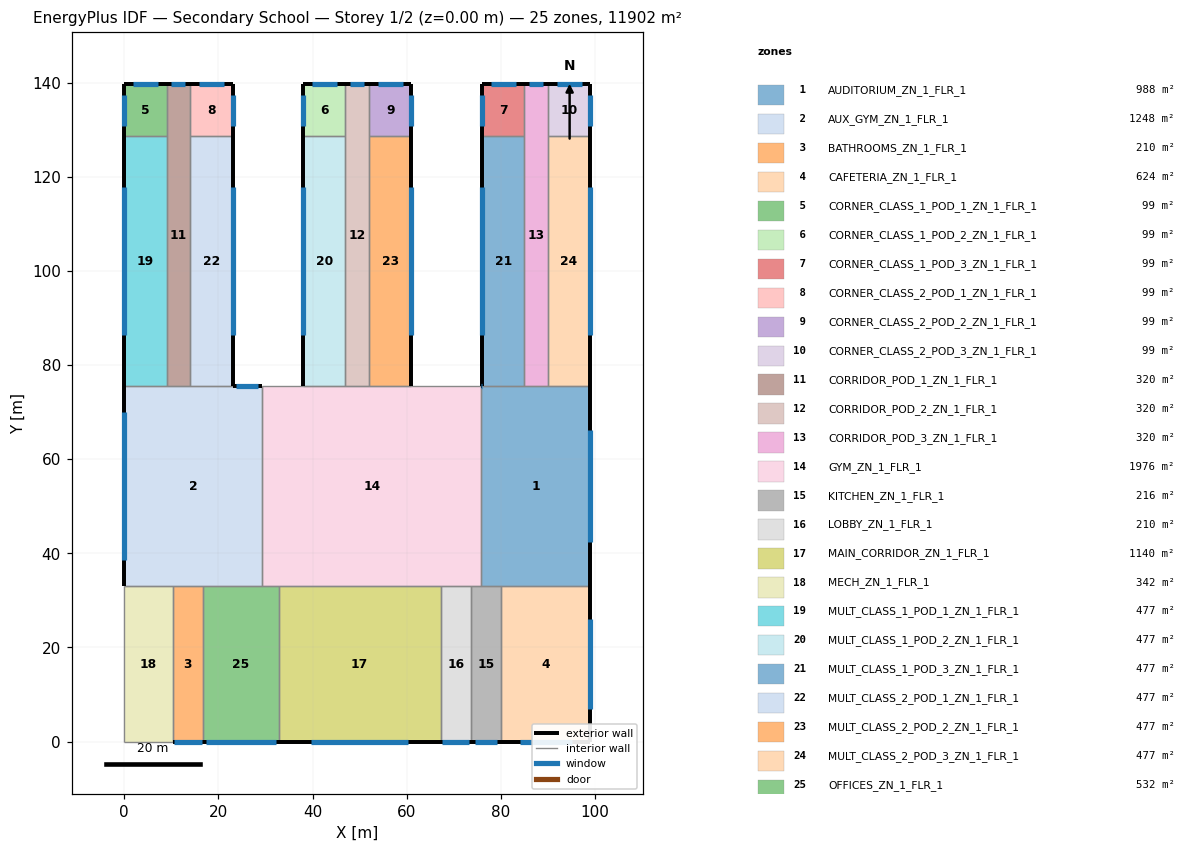
=== STOREY PLAN SPEC (per zone: floor XY polygon, exterior-wall plan segments, windows/doors) ===
zone 1: AUDITORIUM_ZN_1_FLR_1  (988.0 m²)
  floor: (75.78, 33.07) (75.78, 75.62) (99.00, 75.62) (99.00, 33.07)
  exterior wall: (99.00, 33.07) – (99.00, 75.62)  [42.5 m]
    window: (99.00, 42.48) – (99.00, 66.21)  [105.8 m²]
  exterior wall: (76.00, 75.62) – (75.78, 75.62)  [0.2 m]
    window: (75.95, 75.62) – (75.83, 75.62)  [0.6 m²]
  interior walls: 3
zone 2: AUX_GYM_ZN_1_FLR_1  (1248.0 m²)
  floor: (0.00, 33.07) (0.00, 75.62) (29.33, 75.62) (29.33, 33.07)
  exterior wall: (29.33, 75.62) – (23.00, 75.62)  [6.3 m]
    window: (28.50, 75.62) – (23.83, 75.62)  [27.6 m²]
  exterior wall: (0.00, 75.62) – (0.00, 33.07)  [42.5 m]
    window: (0.00, 70.04) – (0.00, 38.65)  [185.2 m²]
  interior walls: 3
zone 3: BATHROOMS_ZN_1_FLR_1  (210.0 m²)
  floor: (10.34, 0.00) (10.34, 33.07) (16.69, 33.07) (16.69, 0.00)
  exterior wall: (10.34, 0.00) – (16.69, 0.00)  [6.4 m]
    window: (10.59, 0.00) – (16.44, 0.00)  [21.6 m²]
  interior walls: 3
zone 4: CAFETERIA_ZN_1_FLR_1  (624.0 m²)
  floor: (80.13, 0.00) (80.13, 33.07) (99.00, 33.07) (99.00, 0.00)
  exterior wall: (80.13, 0.00) – (99.00, 0.00)  [18.9 m]
    window: (84.09, 0.00) – (95.04, 0.00)  [25.4 m²]
  exterior wall: (99.00, 0.00) – (99.00, 33.07)  [33.1 m]
    window: (99.00, 6.94) – (99.00, 26.13)  [44.6 m²]
  interior walls: 2
zone 5: CORNER_CLASS_1_POD_1_ZN_1_FLR_1  (99.0 m²)
  floor: (0.00, 128.62) (0.00, 139.62) (9.00, 139.62) (9.00, 128.62)
  exterior wall: (9.00, 139.62) – (0.00, 139.62)  [9.0 m]
    window: (7.16, 139.62) – (1.84, 139.62)  [12.6 m²]
  exterior wall: (0.00, 139.62) – (0.00, 128.62)  [11.0 m]
    window: (0.00, 137.37) – (0.00, 130.86)  [15.4 m²]
  interior walls: 2
zone 6: CORNER_CLASS_1_POD_2_ZN_1_FLR_1  (99.0 m²)
  floor: (38.00, 128.62) (38.00, 139.62) (47.00, 139.62) (47.00, 128.62)
  exterior wall: (47.00, 139.62) – (38.00, 139.62)  [9.0 m]
    window: (45.16, 139.62) – (39.84, 139.62)  [12.6 m²]
  exterior wall: (38.00, 139.62) – (38.00, 128.62)  [11.0 m]
    window: (38.00, 137.37) – (38.00, 130.86)  [15.4 m²]
  interior walls: 2
zone 7: CORNER_CLASS_1_POD_3_ZN_1_FLR_1  (99.0 m²)
  floor: (76.00, 128.62) (76.00, 139.62) (85.00, 139.62) (85.00, 128.62)
  exterior wall: (85.00, 139.62) – (76.00, 139.62)  [9.0 m]
    window: (83.16, 139.62) – (77.84, 139.62)  [12.6 m²]
  exterior wall: (76.00, 139.62) – (76.00, 128.62)  [11.0 m]
    window: (76.00, 137.37) – (76.00, 130.86)  [15.4 m²]
  interior walls: 2
zone 8: CORNER_CLASS_2_POD_1_ZN_1_FLR_1  (99.0 m²)
  floor: (14.00, 128.62) (14.00, 139.62) (23.00, 139.62) (23.00, 128.62)
  exterior wall: (23.00, 128.62) – (23.00, 139.62)  [11.0 m]
    window: (23.00, 130.86) – (23.00, 137.37)  [15.4 m²]
  exterior wall: (23.00, 139.62) – (14.00, 139.62)  [9.0 m]
    window: (21.16, 139.62) – (15.84, 139.62)  [12.6 m²]
  interior walls: 2
zone 9: CORNER_CLASS_2_POD_2_ZN_1_FLR_1  (99.0 m²)
  floor: (52.00, 128.62) (52.00, 139.62) (61.00, 139.62) (61.00, 128.62)
  exterior wall: (61.00, 128.62) – (61.00, 139.62)  [11.0 m]
    window: (61.00, 130.86) – (61.00, 137.37)  [15.4 m²]
  exterior wall: (61.00, 139.62) – (52.00, 139.62)  [9.0 m]
    window: (59.16, 139.62) – (53.84, 139.62)  [12.6 m²]
  interior walls: 2
zone 10: CORNER_CLASS_2_POD_3_ZN_1_FLR_1  (99.0 m²)
  floor: (90.00, 128.62) (90.00, 139.62) (99.00, 139.62) (99.00, 128.62)
  exterior wall: (99.00, 128.62) – (99.00, 139.62)  [11.0 m]
    window: (99.00, 130.86) – (99.00, 137.37)  [15.4 m²]
  exterior wall: (99.00, 139.62) – (90.00, 139.62)  [9.0 m]
    window: (97.16, 139.62) – (91.84, 139.62)  [12.6 m²]
  interior walls: 2
zone 11: CORRIDOR_POD_1_ZN_1_FLR_1  (320.0 m²)
  floor: (9.00, 75.62) (9.00, 139.62) (14.00, 139.62) (14.00, 75.62)
  exterior wall: (14.00, 139.62) – (9.00, 139.62)  [5.0 m]
    window: (12.98, 139.62) – (10.02, 139.62)  [7.0 m²]
  interior walls: 3
zone 12: CORRIDOR_POD_2_ZN_1_FLR_1  (320.0 m²)
  floor: (47.00, 75.62) (47.00, 139.62) (52.00, 139.62) (52.00, 75.62)
  exterior wall: (52.00, 139.62) – (47.00, 139.62)  [5.0 m]
    window: (50.98, 139.62) – (48.02, 139.62)  [7.0 m²]
  interior walls: 3
zone 13: CORRIDOR_POD_3_ZN_1_FLR_1  (320.0 m²)
  floor: (85.00, 75.62) (85.00, 139.62) (90.00, 139.62) (90.00, 75.62)
  exterior wall: (90.00, 139.62) – (85.00, 139.62)  [5.0 m]
    window: (88.98, 139.62) – (86.02, 139.62)  [7.0 m²]
  interior walls: 3
zone 14: GYM_ZN_1_FLR_1  (1976.0 m²)
  floor: (29.33, 33.07) (29.33, 75.62) (75.78, 75.62) (75.78, 33.07)
  interior walls: 6
zone 15: KITCHEN_ZN_1_FLR_1  (216.0 m²)
  floor: (73.60, 0.00) (73.60, 33.07) (80.13, 33.07) (80.13, 0.00)
  exterior wall: (73.60, 0.00) – (80.13, 0.00)  [6.5 m]
    window: (74.60, 0.00) – (79.13, 0.00)  [12.6 m²]
  interior walls: 3
zone 16: LOBBY_ZN_1_FLR_1  (210.0 m²)
  floor: (67.25, 0.00) (67.25, 33.07) (73.60, 33.07) (73.60, 0.00)
  exterior wall: (67.25, 0.00) – (73.60, 0.00)  [6.4 m]
    window: (67.54, 0.00) – (73.31, 0.00)  [21.0 m²]
  interior walls: 3
zone 17: MAIN_CORRIDOR_ZN_1_FLR_1  (1140.0 m²)
  floor: (32.78, 0.00) (32.78, 33.07) (67.25, 33.07) (67.25, 0.00)
  exterior wall: (32.78, 0.00) – (67.25, 0.00)  [34.5 m]
    window: (39.74, 0.00) – (60.29, 0.00)  [49.0 m²]
  interior walls: 3
zone 18: MECH_ZN_1_FLR_1  (342.0 m²)
  floor: (0.00, 0.00) (0.00, 33.07) (10.34, 33.07) (10.34, 0.00)
  interior walls: 4
zone 19: MULT_CLASS_1_POD_1_ZN_1_FLR_1  (477.0 m²)
  floor: (0.00, 75.62) (0.00, 128.62) (9.00, 128.62) (9.00, 75.62)
  exterior wall: (0.00, 128.62) – (0.00, 75.62)  [53.0 m]
    window: (0.00, 117.79) – (0.00, 86.44)  [74.2 m²]
  interior walls: 3
zone 20: MULT_CLASS_1_POD_2_ZN_1_FLR_1  (477.0 m²)
  floor: (38.00, 75.62) (38.00, 128.62) (47.00, 128.62) (47.00, 75.62)
  exterior wall: (38.00, 128.62) – (38.00, 75.62)  [53.0 m]
    window: (38.00, 117.79) – (38.00, 86.44)  [74.2 m²]
  interior walls: 3
zone 21: MULT_CLASS_1_POD_3_ZN_1_FLR_1  (477.0 m²)
  floor: (76.00, 75.62) (76.00, 128.62) (85.00, 128.62) (85.00, 75.62)
  exterior wall: (76.00, 128.62) – (76.00, 75.62)  [53.0 m]
    window: (76.00, 117.79) – (76.00, 86.44)  [74.2 m²]
  interior walls: 3
zone 22: MULT_CLASS_2_POD_1_ZN_1_FLR_1  (477.0 m²)
  floor: (14.00, 75.62) (14.00, 128.62) (23.00, 128.62) (23.00, 75.62)
  exterior wall: (23.00, 75.62) – (23.00, 128.62)  [53.0 m]
    window: (23.00, 86.44) – (23.00, 117.79)  [74.2 m²]
  interior walls: 3
zone 23: MULT_CLASS_2_POD_2_ZN_1_FLR_1  (477.0 m²)
  floor: (52.00, 75.62) (52.00, 128.62) (61.00, 128.62) (61.00, 75.62)
  exterior wall: (61.00, 75.62) – (61.00, 128.62)  [53.0 m]
    window: (61.00, 86.44) – (61.00, 117.79)  [74.2 m²]
  interior walls: 3
zone 24: MULT_CLASS_2_POD_3_ZN_1_FLR_1  (477.0 m²)
  floor: (90.00, 75.62) (90.00, 128.62) (99.00, 128.62) (99.00, 75.62)
  exterior wall: (99.00, 75.62) – (99.00, 128.62)  [53.0 m]
    window: (99.00, 86.44) – (99.00, 117.79)  [74.2 m²]
  interior walls: 3
zone 25: OFFICES_ZN_1_FLR_1  (532.0 m²)
  floor: (16.69, 0.00) (16.69, 33.07) (32.78, 33.07) (32.78, 0.00)
  exterior wall: (16.69, 0.00) – (32.78, 0.00)  [16.1 m]
    window: (17.32, 0.00) – (32.15, 0.00)  [54.7 m²]
  interior walls: 3

=== DERIVED (storey summary) ===
Building: Secondary School
Storey: 1 of 2  (floor level z = 0.00 m)
Storey gross floor area: 11902.0 m²
Zones on this storey: 25
  - AUDITORIUM_ZN_1_FLR_1: floor 988.0 m²; exterior wall 42.8 m (342.1 m²); 2 window(s) 106.4 m²; WWR 31.1%
  - AUX_GYM_ZN_1_FLR_1: floor 1248.0 m²; exterior wall 48.9 m (391.0 m²); 2 window(s) 212.8 m²; WWR 54.4%
  - BATHROOMS_ZN_1_FLR_1: floor 210.0 m²; exterior wall 6.4 m (25.4 m²); 1 window(s) 21.6 m²; WWR 85.0%
  - CAFETERIA_ZN_1_FLR_1: floor 624.0 m²; exterior wall 51.9 m (207.8 m²); 2 window(s) 70.0 m²; WWR 33.7%
  - CORNER_CLASS_1_POD_1_ZN_1_FLR_1: floor 99.0 m²; exterior wall 20.0 m (80.0 m²); 2 window(s) 28.0 m²; WWR 35.0%
  - CORNER_CLASS_1_POD_2_ZN_1_FLR_1: floor 99.0 m²; exterior wall 20.0 m (80.0 m²); 2 window(s) 28.0 m²; WWR 35.0%
  - CORNER_CLASS_1_POD_3_ZN_1_FLR_1: floor 99.0 m²; exterior wall 20.0 m (80.0 m²); 2 window(s) 28.0 m²; WWR 35.0%
  - CORNER_CLASS_2_POD_1_ZN_1_FLR_1: floor 99.0 m²; exterior wall 20.0 m (80.0 m²); 2 window(s) 28.0 m²; WWR 35.0%
  - CORNER_CLASS_2_POD_2_ZN_1_FLR_1: floor 99.0 m²; exterior wall 20.0 m (80.0 m²); 2 window(s) 28.0 m²; WWR 35.0%
  - CORNER_CLASS_2_POD_3_ZN_1_FLR_1: floor 99.0 m²; exterior wall 20.0 m (80.0 m²); 2 window(s) 28.0 m²; WWR 35.0%
  - CORRIDOR_POD_1_ZN_1_FLR_1: floor 320.0 m²; exterior wall 5.0 m (20.0 m²); 1 window(s) 7.0 m²; WWR 35.0%
  - CORRIDOR_POD_2_ZN_1_FLR_1: floor 320.0 m²; exterior wall 5.0 m (20.0 m²); 1 window(s) 7.0 m²; WWR 35.0%
  - CORRIDOR_POD_3_ZN_1_FLR_1: floor 320.0 m²; exterior wall 5.0 m (20.0 m²); 1 window(s) 7.0 m²; WWR 35.0%
  - GYM_ZN_1_FLR_1: floor 1976.0 m²
  - KITCHEN_ZN_1_FLR_1: floor 216.0 m²; exterior wall 6.5 m (26.1 m²); 1 window(s) 12.6 m²; WWR 48.2%
  - LOBBY_ZN_1_FLR_1: floor 210.0 m²; exterior wall 6.4 m (25.4 m²); 1 window(s) 21.0 m²; WWR 82.7%
  - MAIN_CORRIDOR_ZN_1_FLR_1: floor 1140.0 m²; exterior wall 34.5 m (137.9 m²); 1 window(s) 49.0 m²; WWR 35.5%
  - MECH_ZN_1_FLR_1: floor 342.0 m²
  - MULT_CLASS_1_POD_1_ZN_1_FLR_1: floor 477.0 m²; exterior wall 53.0 m (212.0 m²); 1 window(s) 74.2 m²; WWR 35.0%
  - MULT_CLASS_1_POD_2_ZN_1_FLR_1: floor 477.0 m²; exterior wall 53.0 m (212.0 m²); 1 window(s) 74.2 m²; WWR 35.0%
  - MULT_CLASS_1_POD_3_ZN_1_FLR_1: floor 477.0 m²; exterior wall 53.0 m (212.0 m²); 1 window(s) 74.2 m²; WWR 35.0%
  - MULT_CLASS_2_POD_1_ZN_1_FLR_1: floor 477.0 m²; exterior wall 53.0 m (212.0 m²); 1 window(s) 74.2 m²; WWR 35.0%
  - MULT_CLASS_2_POD_2_ZN_1_FLR_1: floor 477.0 m²; exterior wall 53.0 m (212.0 m²); 1 window(s) 74.2 m²; WWR 35.0%
  - MULT_CLASS_2_POD_3_ZN_1_FLR_1: floor 477.0 m²; exterior wall 53.0 m (212.0 m²); 1 window(s) 74.2 m²; WWR 35.0%
  - OFFICES_ZN_1_FLR_1: floor 532.0 m²; exterior wall 16.1 m (64.3 m²); 1 window(s) 54.7 m²; WWR 85.0%
Zone adjacency: (none detected)